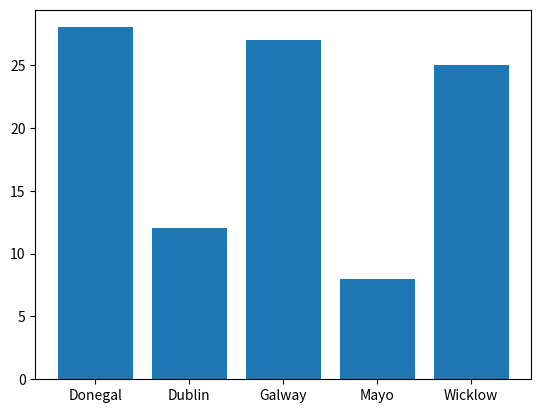

Reproduce this figure in Python.
# Bar chart
# Thi program creates a pie chart
# By Ignacio Riboldi

import numpy as np 
import matplotlib.pyplot as plt  


countiesList = ['Mayo', 'Galway', 'Wicklow', 'Dublin','Donegal']

counties = np.random.choice( countiesList ,  
                            p=[0.1, 0.3, 0.2, 0.12, 0.28 ],  
                            size=(100) )  

unique, counts = np.unique(counties, return_counts=True) 

# Bar plot 
plt.bar(unique, counts)  
plt.show() 